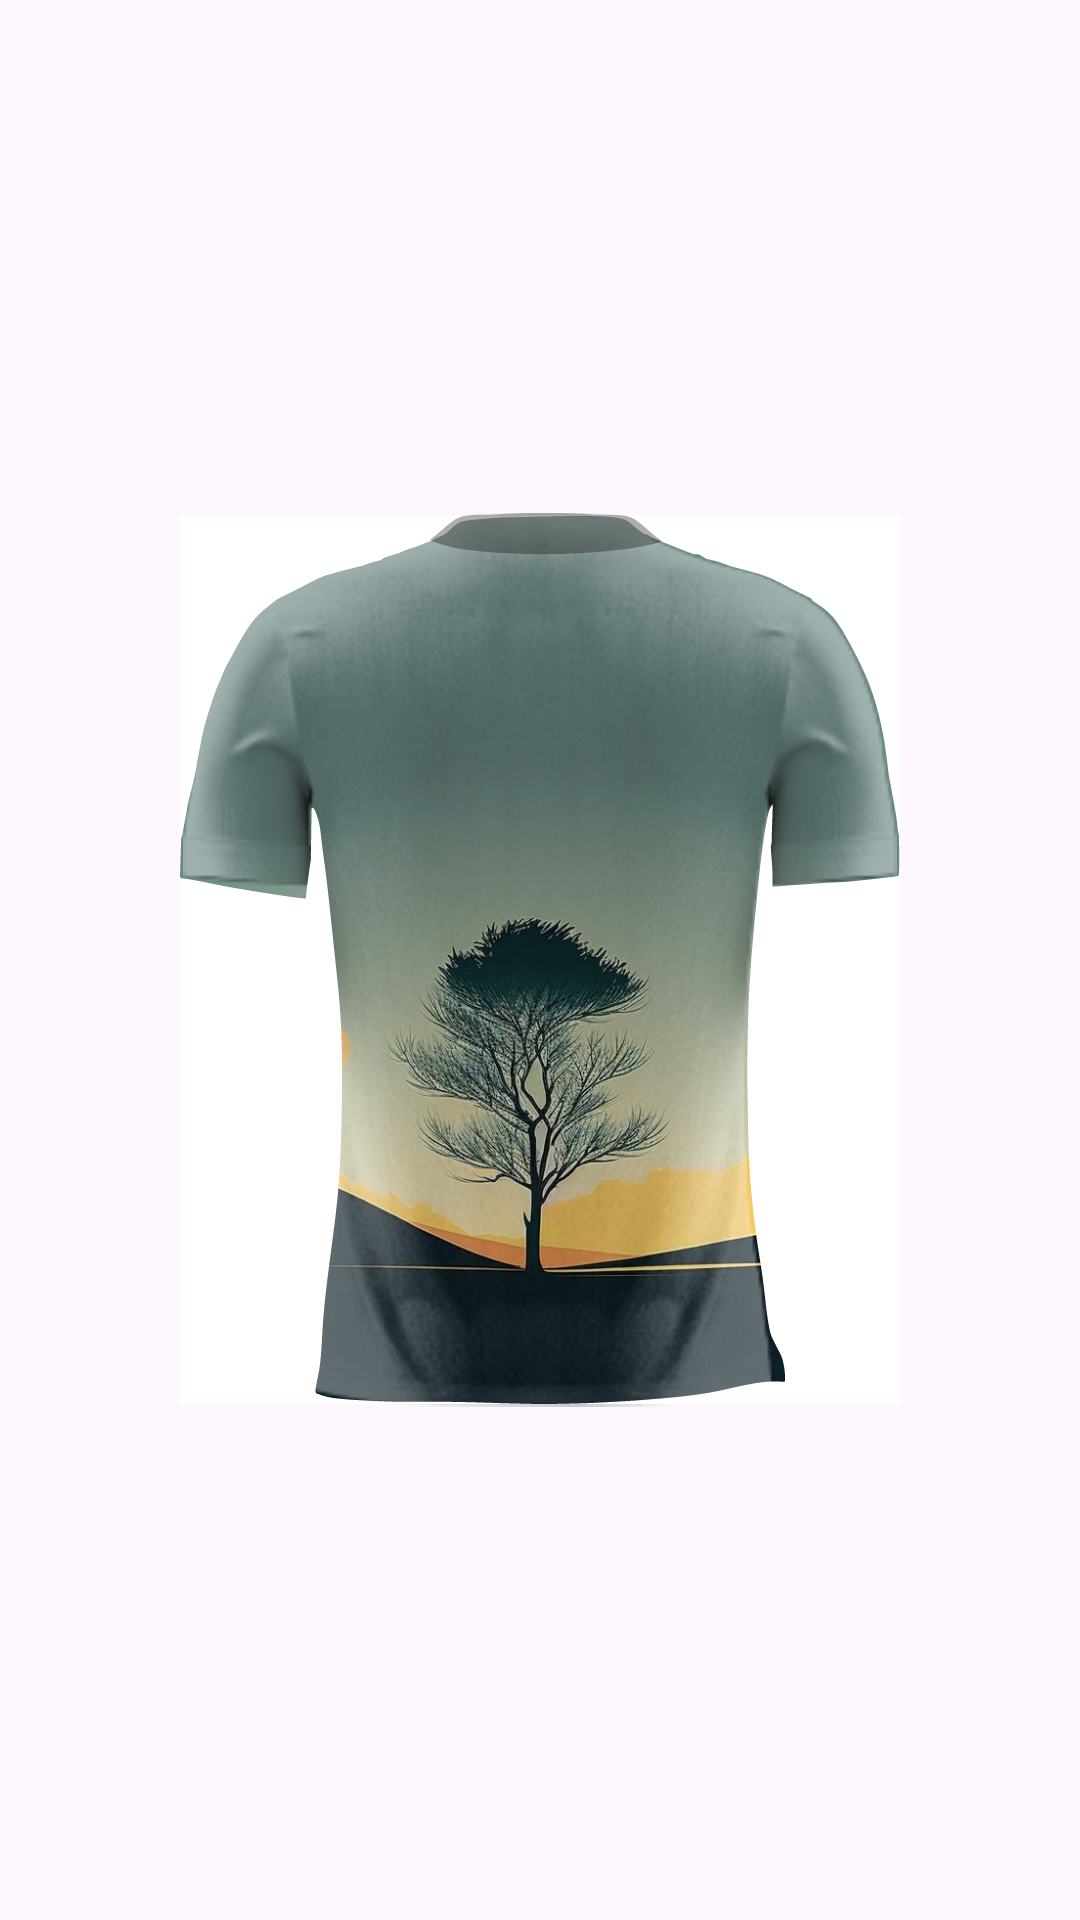

Layout XML and referenced resources for this Android screen:
<!-- AndroidManifest.xml: application theme Theme.SimuladorDeRoupas -->
<!-- res/layout/camisa_futebol_masculino_adulto__verso_modelo2.xml -->
<?xml version="1.0" encoding="utf-8"?>
<LinearLayout xmlns:android="http://schemas.android.com/apk/res/android"
    xmlns:app="http://schemas.android.com/apk/res-auto"
    xmlns:tools="http://schemas.android.com/tools"
    android:layout_width="match_parent"
    android:layout_height="match_parent">

    <androidx.constraintlayout.widget.ConstraintLayout
        android:layout_width="match_parent"
        android:layout_height="match_parent">

        <ImageView
            android:id="@+id/imageViewWallpaper"
            android:layout_width="0dp"
            android:layout_height="0dp"
            android:adjustViewBounds="true"
            android:cropToPadding="true"
            android:scaleType="centerCrop"
            android:visibility="visible"
            app:layout_constraintBottom_toBottomOf="@id/imageViewModeloCamisa"
            app:layout_constraintEnd_toEndOf="@id/imageViewModeloCamisa"
            app:layout_constraintStart_toStartOf="@id/imageViewModeloCamisa"
            app:layout_constraintTop_toTopOf="@id/imageViewModeloCamisa"
            app:srcCompat="@drawable/wall" />

        <ImageView
            android:id="@+id/imageViewTexturaCamisa"
            android:layout_width="wrap_content"
            android:layout_height="wrap_content"
            android:visibility="visible"
            app:layout_constraintBottom_toBottomOf="parent"
            app:layout_constraintEnd_toEndOf="parent"
            app:layout_constraintStart_toStartOf="parent"
            app:layout_constraintTop_toTopOf="parent"
            app:srcCompat="@drawable/futebol_masculino_2_camisa_verso_modelo2" />

        <ImageView
            android:id="@+id/imageViewModeloCamisa"
            android:layout_width="wrap_content"
            android:layout_height="wrap_content"
            android:adjustViewBounds="true"
            android:cropToPadding="true"
            android:visibility="visible"
            app:layout_constraintBottom_toBottomOf="@+id/imageViewTexturaCamisa"
            app:layout_constraintEnd_toEndOf="@+id/imageViewTexturaCamisa"
            app:layout_constraintStart_toStartOf="@+id/imageViewTexturaCamisa"
            app:layout_constraintTop_toTopOf="@+id/imageViewTexturaCamisa"
            app:srcCompat="@drawable/camisa_futebol_masculino_model_modelo2" />

        <ImageView
            android:id="@+id/imageViewGolaModelo"
            android:layout_width="wrap_content"
            android:layout_height="wrap_content"
            android:layout_marginStart="11dp"
            android:layout_marginEnd="8dp"
            app:layout_constraintBottom_toBottomOf="@id/imageViewModeloCamisa"
            app:layout_constraintEnd_toEndOf="@id/imageViewModeloCamisa"
            app:layout_constraintStart_toStartOf="@id/imageViewModeloCamisa"
            app:layout_constraintTop_toTopOf="@id/imageViewModeloCamisa"
            app:srcCompat="@drawable/gola_prime_verso_model_modelo2" />

        <ImageView
            android:id="@+id/imageViewGola_fundo"
            android:layout_width="wrap_content"
            android:layout_height="wrap_content"
            android:visibility="gone"
            app:layout_constraintBottom_toBottomOf="@id/imageViewGolaModelo"
            app:layout_constraintEnd_toEndOf="@id/imageViewGolaModelo"
            app:layout_constraintStart_toStartOf="@id/imageViewGolaModelo"
            app:layout_constraintTop_toTopOf="@id/imageViewGolaModelo"
            app:srcCompat="@drawable/gola_v_fundo_futebol_modelo1" />

        <ImageView
            android:id="@+id/imageViewGolaTextura"
            android:layout_width="wrap_content"
            android:layout_height="wrap_content"
            app:layout_constraintBottom_toBottomOf="@id/imageViewGolaModelo"
            app:layout_constraintEnd_toEndOf="@id/imageViewGolaModelo"
            app:layout_constraintStart_toStartOf="@id/imageViewGolaModelo"
            app:layout_constraintTop_toTopOf="@id/imageViewGolaModelo"
            app:srcCompat="@drawable/gola_prime_textura_verso_modelo2" />
    </androidx.constraintlayout.widget.ConstraintLayout>

</LinearLayout>
<!-- resources referenced by this layout -->
<resources>
  <!-- drawable camisa_futebol_masculino_model_modelo2: vector/xml drawable (drawable, 13180 chars, omitted) -->
  <!-- drawable futebol_masculino_2_camisa_verso_modelo2: webp bitmap (drawable, 42212 bytes) -->
  <!-- drawable gola_prime_verso_model_modelo2 (drawable) -->
  <vector xmlns:android="http://schemas.android.com/apk/res/android"
      android:width="238dp"
      android:height="298dp"
      android:viewportWidth="238000"
      android:viewportHeight="298123">
    <path
        android:pathData="M118655,13731c7972,-12 16031,-488 22350,-1138 6320,-651 10899,-1477 13915,-2278 1259,-334 2245,-664 3072,-991l-175,-72c-614,-280 -1553,-1207 -2512,-1889 -494,-369 -613,-563 -1038,-905 -2856,-2299 -5606,-5635 -9574,-5641 -901,-2 -1040,-123 -1779,-163l-7601,-170c-5892,-486 -12055,-501 -18060,-477 -5087,20 -9557,63 -14567,477 -2529,209 -4996,29 -7600,170 -739,40 -878,161 -1779,163 -3968,6 -6718,3342 -9575,5641 -424,342 -543,536 -1037,905 -741,527 -1471,1200 -2047,1608 1451,631 3000,1242 4877,1789 2684,782 6038,1432 11657,1983 5619,550 13502,1001 21473,988z"
        android:fillColor="@color/black_trans"
        android:fillType="evenOdd"/>
  </vector>
  <!-- drawable gola_v_fundo_futebol_modelo1 (drawable) -->
  <vector xmlns:android="http://schemas.android.com/apk/res/android"
      android:width="232dp"
      android:height="294dp"
      android:viewportWidth="224820"
      android:viewportHeight="284513">
    <path
        android:pathData="M97449,11145c-2877,-192 -5784,-414 -8126,-798 -2342,-383 -4118,-928 -5007,-1201 -888,-272 -888,-272 91,1010 979,1281 2938,3845 5471,6046 2534,2200 5643,4037 8873,5653 3230,1614 6581,3008 9085,3745 2503,736 4158,817 6813,292 2655,-525 6309,-1655 8964,-2705 2654,-1050 4310,-2019 5965,-3159 1656,-1141 3311,-2454 4926,-3988 1615,-1534 3190,-3290 4280,-4582 1090,-1292 1696,-2120 1999,-2534 303,-414 303,-414 303,-414 0,0 0,0 -1394,333 -1392,333 -4178,1000 -7560,1535 -3382,535 -7358,938 -11810,1130 -4451,192 -9378,172 -13264,81 -3886,-91 -6732,-253 -9609,-444z"
        android:fillColor="#FFFFFF"
        android:fillType="evenOdd"/>
  </vector>
  <!-- drawable wall: jpg bitmap (drawable, 44551 bytes) -->
  <style name="Theme.SimuladorDeRoupas" parent="Base.Theme.SimuladorDeRoupas" />
  <color name="black_trans">#51000000</color>
  <style name="Base.Theme.SimuladorDeRoupas" parent="Theme.Material3.DayNight.NoActionBar">
          
          
      </style>
</resources>
